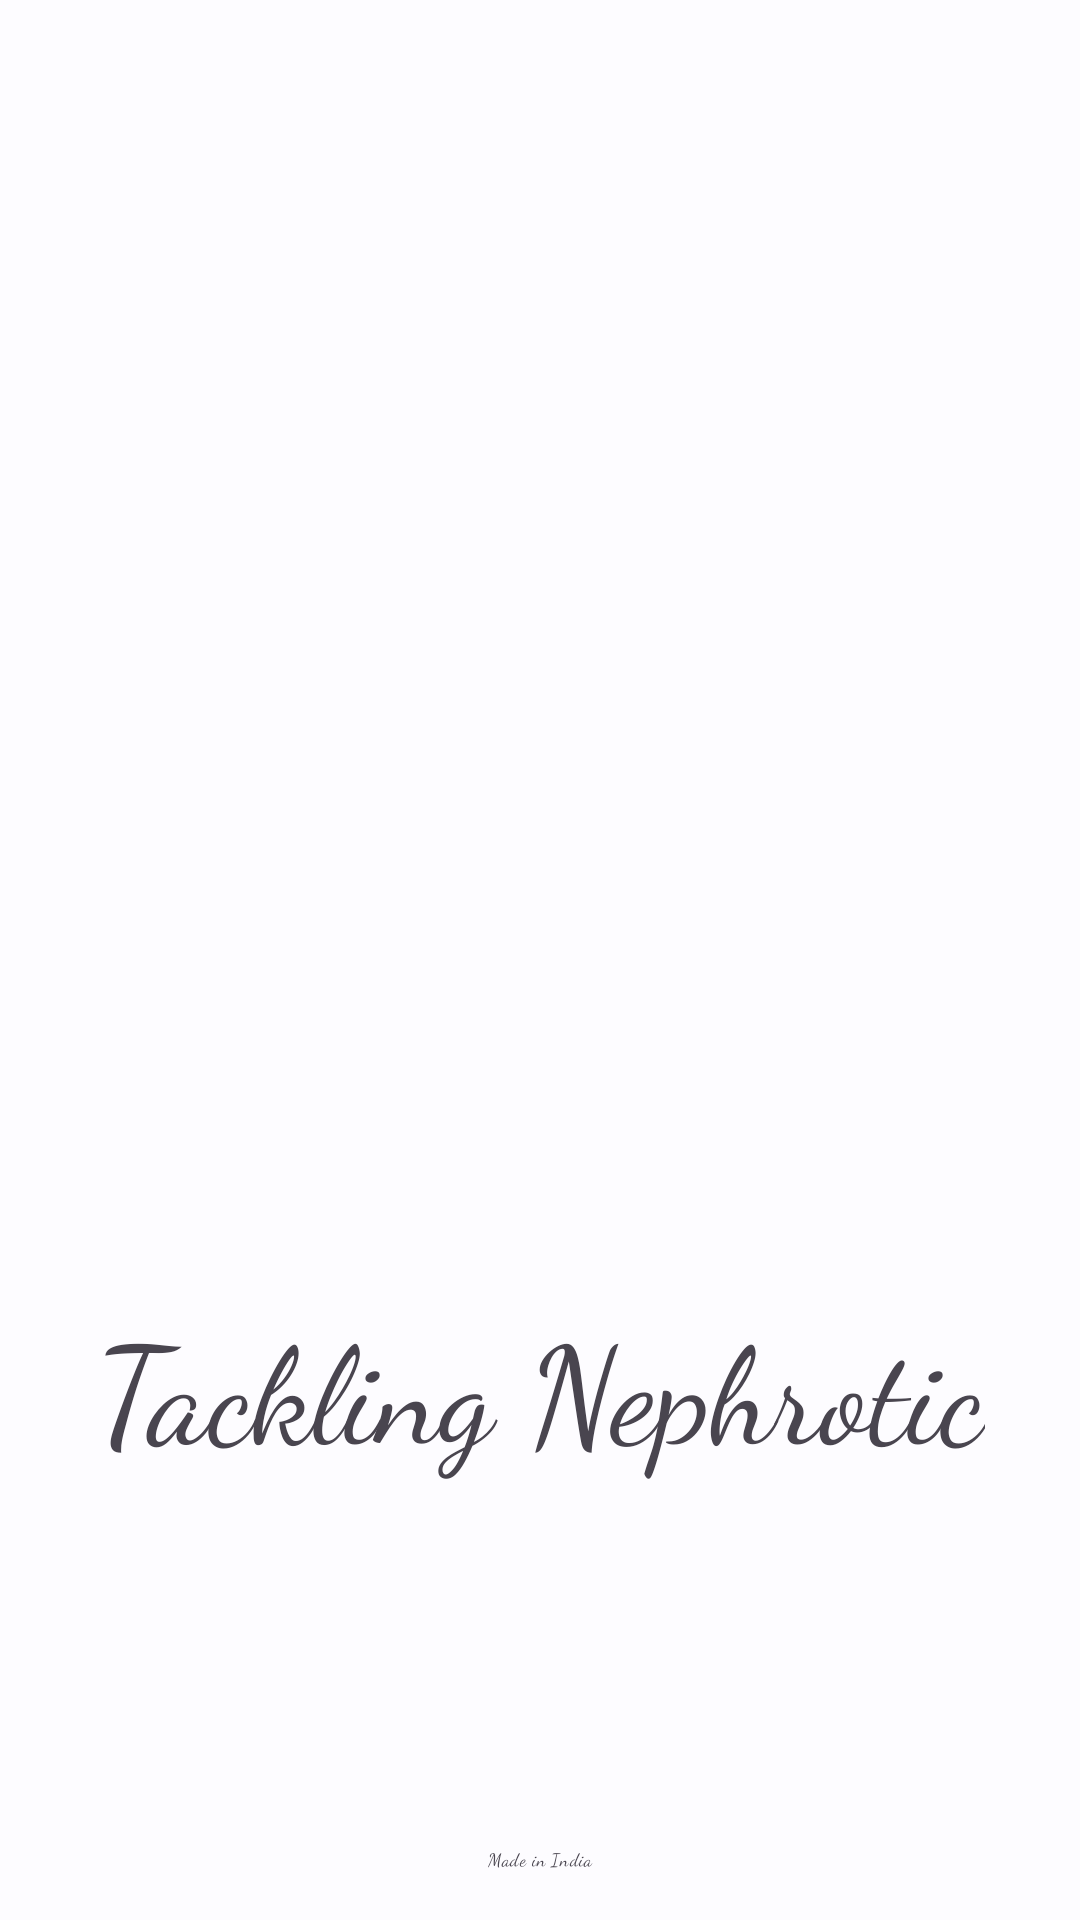

Produce the Android XML layout that renders to this screen, including the resource entries it uses.
<!-- AndroidManifest.xml: application theme Theme.TacklingNephrotic -->
<!-- res/layout/activity_login.xml -->
<?xml version="1.0" encoding="utf-8"?>
    <androidx.constraintlayout.motion.widget.MotionLayout
        xmlns:android="http://schemas.android.com/apk/res/android"
        xmlns:app="http://schemas.android.com/apk/res-auto"
        android:id="@+id/constraintLayout"
        android:layout_width="match_parent"
        android:layout_height="match_parent"
        app:layoutDescription="@xml/activity_login_scene">


    <com.google.android.material.textview.MaterialTextView
        android:textAppearance="@style/TextAppearance.Material3.DisplayMedium"
        android:id="@+id/appHeaderTv"
        android:layout_width="wrap_content"
        android:layout_height="wrap_content"
        android:layout_marginStart="@dimen/extra_large"
        android:layout_marginTop="@dimen/extra_large"
        android:layout_marginEnd="@dimen/extra_large"
        android:fontFamily="cursive"
        android:gravity="center"
        android:text="@string/app_name_header"
        android:textAlignment="center"
        app:layout_constraintEnd_toEndOf="parent"
        app:layout_constraintStart_toStartOf="parent"
        app:layout_constraintTop_toTopOf="parent" />

    <com.google.android.material.textview.MaterialTextView
        android:id="@+id/ease"
        android:layout_width="wrap_content"
        android:layout_height="wrap_content"
        android:layout_marginTop="@dimen/mediumDimen"
        android:text="@string/app_name_supporter"
        android:textAppearance="@style/TextAppearance.Material3.BodyLarge"
        app:layout_constraintEnd_toEndOf="@+id/appHeaderTv"
        app:layout_constraintTop_toBottomOf="@+id/appHeaderTv" />

    <com.google.android.material.button.MaterialButton
        app:icon="@drawable/googleg_disabled_color_18"
        android:id="@+id/getStartedButton"
        android:layout_width="match_parent"
        android:layout_height="wrap_content"
        android:layout_marginStart="32dp"
        android:layout_marginTop="16dp"
        android:layout_marginEnd="32dp"
        android:fontFamily="sans-serif-medium"
        android:text="@string/get_started_button_text"
        android:textAlignment="center"
        app:layout_constraintBottom_toTopOf="@+id/textView6"
        app:layout_constraintEnd_toEndOf="parent"
        app:layout_constraintStart_toStartOf="parent"
        app:layout_constraintTop_toBottomOf="@+id/textView5"
        app:layout_constraintVertical_bias="0.37" />

        <com.google.android.material.textview.MaterialTextView
            android:textAppearance="@style/TextAppearance.Material3.BodyLarge"
            android:id="@+id/alreadyLoginText"
            android:layout_width="wrap_content"
            android:layout_height="wrap_content"
            android:text="@string/use_another_login_method"
            app:layout_constraintEnd_toEndOf="@id/getStartedButton"
            app:layout_constraintStart_toStartOf="parent"
            app:layout_constraintTop_toBottomOf="@id/getStartedButton" />

    <com.google.android.material.textview.MaterialTextView
        android:id="@+id/signIn"
        android:layout_width="wrap_content"
        android:layout_height="wrap_content"
        android:layout_marginStart="@dimen/smallDimen"
        android:textAppearance="@style/TextAppearance.Material3.BodyLarge"
        app:layout_constraintStart_toEndOf="@id/alreadyLoginText"
        app:layout_constraintTop_toTopOf="@id/alreadyLoginText" />

    <com.google.android.material.textview.MaterialTextView
        android:id="@+id/textView5"
        android:layout_width="fill_parent"
        android:layout_height="wrap_content"
        android:layout_margin="@dimen/smallDimen"
        android:gravity="center"
        android:text="@string/about_app"
        android:textAlignment="center"
        android:textAppearance="@style/TextAppearance.Material3.BodyLarge"
        app:layout_constraintBottom_toBottomOf="parent"
        app:layout_constraintEnd_toEndOf="parent"
        app:layout_constraintTop_toBottomOf="@+id/ease"
        app:layout_constraintVertical_bias="0.060000002" />


    <com.google.android.material.textview.MaterialTextView
        android:id="@+id/textView6"
        android:layout_width="wrap_content"
        android:layout_height="wrap_content"
        android:layout_marginStart="8dp"
        android:layout_marginEnd="8dp"
        android:layout_marginBottom="32dp"
        android:fontFamily="cursive"
        android:text="@string/madeInIndia"
        android:textAppearance="@style/TextAppearance.Material3.LabelMedium"
        app:layout_constraintBottom_toBottomOf="parent"
        app:layout_constraintEnd_toEndOf="parent"
        app:layout_constraintStart_toStartOf="parent" />

    </androidx.constraintlayout.motion.widget.MotionLayout>
<!-- resources referenced by this layout -->
<resources>
  <dimen name="extra_large">24dp</dimen>
  <dimen name="mediumDimen">8dp</dimen>
  <dimen name="smallDimen">4dp</dimen>
  <string name="about_app">An app to tackle daily tasks of manual logging of urine readings, medication tracking and many more stuffs..</string>
  <string name="app_name_header">Tackling Nephrotic</string>
  <string name="app_name_supporter">with ease..</string>
  <string name="get_started_button_text">Login or Sign Up with Google</string>
  <string name="madeInIndia">Made in India</string>
  <string name="use_another_login_method">Want to use other login method?</string>
  <color name="md_theme_light_primary">#0060AA</color>
  <color name="md_theme_light_onPrimary">#FFFFFF</color>
  <color name="md_theme_light_primaryContainer">#D3E3FF</color>
  <color name="md_theme_light_onPrimaryContainer">#001C39</color>
  <color name="md_theme_light_secondary">#4F5F77</color>
  <color name="md_theme_light_onSecondary">#FFFFFF</color>
  <color name="md_theme_light_secondaryContainer">#D3E3FF</color>
  <color name="md_theme_light_onSecondaryContainer">#0B1C31</color>
  <color name="md_theme_light_tertiary">#715380</color>
  <color name="md_theme_light_onTertiary">#FFFFFF</color>
  <color name="md_theme_light_tertiaryContainer">#F5D9FF</color>
  <color name="md_theme_light_onTertiaryContainer">#291038</color>
  <color name="md_theme_light_error">#BA1A1A</color>
  <color name="md_theme_light_onError">#FFFFFF</color>
  <color name="md_theme_light_errorContainer">#FFDAD6</color>
  <color name="md_theme_light_onErrorContainer">#410002</color>
  <color name="md_theme_light_background">#FDFCFF</color>
  <color name="md_theme_light_onBackground">#1A1C1E</color>
  <color name="md_theme_light_surface">#FDFCFF</color>
  <color name="md_theme_light_onSurface">#1A1C1E</color>
  <color name="md_theme_light_surfaceVariant">#DFE2EB</color>
  <color name="md_theme_light_onSurfaceVariant">#43474E</color>
  <color name="md_theme_light_outline">#73777F</color>
  <color name="md_theme_light_inverseSurface">#2F3033</color>
  <color name="md_theme_light_inverseOnSurface">#F1F0F4</color>
  <color name="md_theme_light_surfaceTint">#0060AA</color>
  <color name="md_theme_light_inversePrimary">#A3C9FF</color>
</resources>
